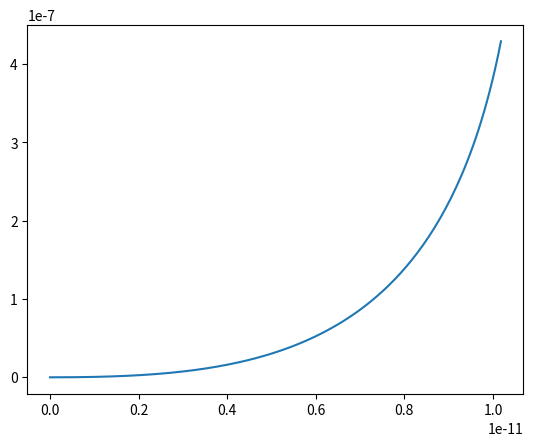

Source code (Python):
from math import sqrt, exp, cos, pi
import numpy as np
from scipy.integrate import odeint
import matplotlib.pyplot as plt
from cmath import exp as cexp


i = 1j

# params / input


wave_length = 2.4 * 10**-12

# constants

e = -4.8 * 10**-10 
c = 2.9979 * 10**10
m = 9.1094 * 10**-28

beta = 1 # берем 1

gamma0 = 4

uii = c * sqrt(1 - (1 / gamma0)**2)
w = 1 * 10**12 # -s # частота волны
Omega = 10 ** 11 # -s
delta_w = Omega / 5
T = 2 * pi / w

t0 = 0
t1 = 10*T
n = 1000

kii = (w + Omega) / uii

lmbda = 2 * pi / kii

Eii = 10**-4

# equations

def fi(z): 
  kii * z

def z_n(z0, t): # z невозмущенное
  return z0 + uii * (t - t0)
  
def E(z,t): # wave field
  return 0.5 * abs(Eii) * cos(-w * t + kii * z) * 2

def W (u): # relativistic kinetic energy u - current speed 
  return (m * c**2) / sqrt(1 - u**2 / c**2) - m * c**2


def z_wawe(z):
  return (( ((e / m) * beta * gamma0**-3 * 0.5 * Eii) /( (-i * w + delta_w + kii * uii)**2 + Omega**2)) * 2* cexp(i*kii*z)).real * 2


def u_wawe(z):
  return (( ((e / m) * beta * gamma0**-3 * 0.5 * Eii * (-i * w + delta_w - i * kii * uii)) /( (-i * w + delta_w + kii * uii)**2 + Omega**2)) * 2* cexp(i*kii*z)).real * 2


def system_solve(z0, t_list):
  def F(s,t): # s - vector [z, v]
    dzdt = s[1]
    dvdt = (e / m) * (beta ** 2) * ((1 - (s[1] / c )** 2) ** 1.5) * E(s[0], t) - (Omega ** 2) * (s[0] - z_n(z0,t))
    return [dzdt, dvdt]

  s0=[z_wawe(z0), u_wawe(z0)]
  s = odeint(F, s0, t_list, tcrit=4)
  return s

def find_electron_energy(z0, T):  #z0 - зависит от положения на волне
  U = [u[1] for u in system_solve(z0, T)]
  return [W(u) for u in U]



# start!!!


Z = np.linspace(0, lmbda, n, endpoint=False) # generate z0 for 1000 electrons
T_list = np.linspace(t0,t1, n, endpoint=False) # 1s interval for 30s 

electron_energies = [find_electron_energy(z0, T_list) for z0 in Z]

W_mean = [np.mean(i) for i in np.array(electron_energies).transpose()] #энергия пучка

E0= [] # начальная энергия для каждого электрона для каждого момента времени
for t in T_list:
  index = len(E0)
  E0.append([])
  for z in Z:
    E0[index].append(E(z, t))

E = [np.mean(i) for i in np.array(E0).transpose()] # начальная энергия поля в каждый момент времени


y = [-(E[i] - W_mean[i]) for i in range(len(W_mean))] # изменение энергии поля, где (0.5 * e * E[i]) - начальная энергия, 

plt.plot(T_list,y)
plt.show()



# ignore plz
# def acceleration (t): #u - current speed
  # return (e / m) * (beta ** 2) * ((1 - (u(t) ** 2) / (c ** 2)) ** 1.5) * E(t) - (Omega ** 2) * (z(t) - z_n(t))